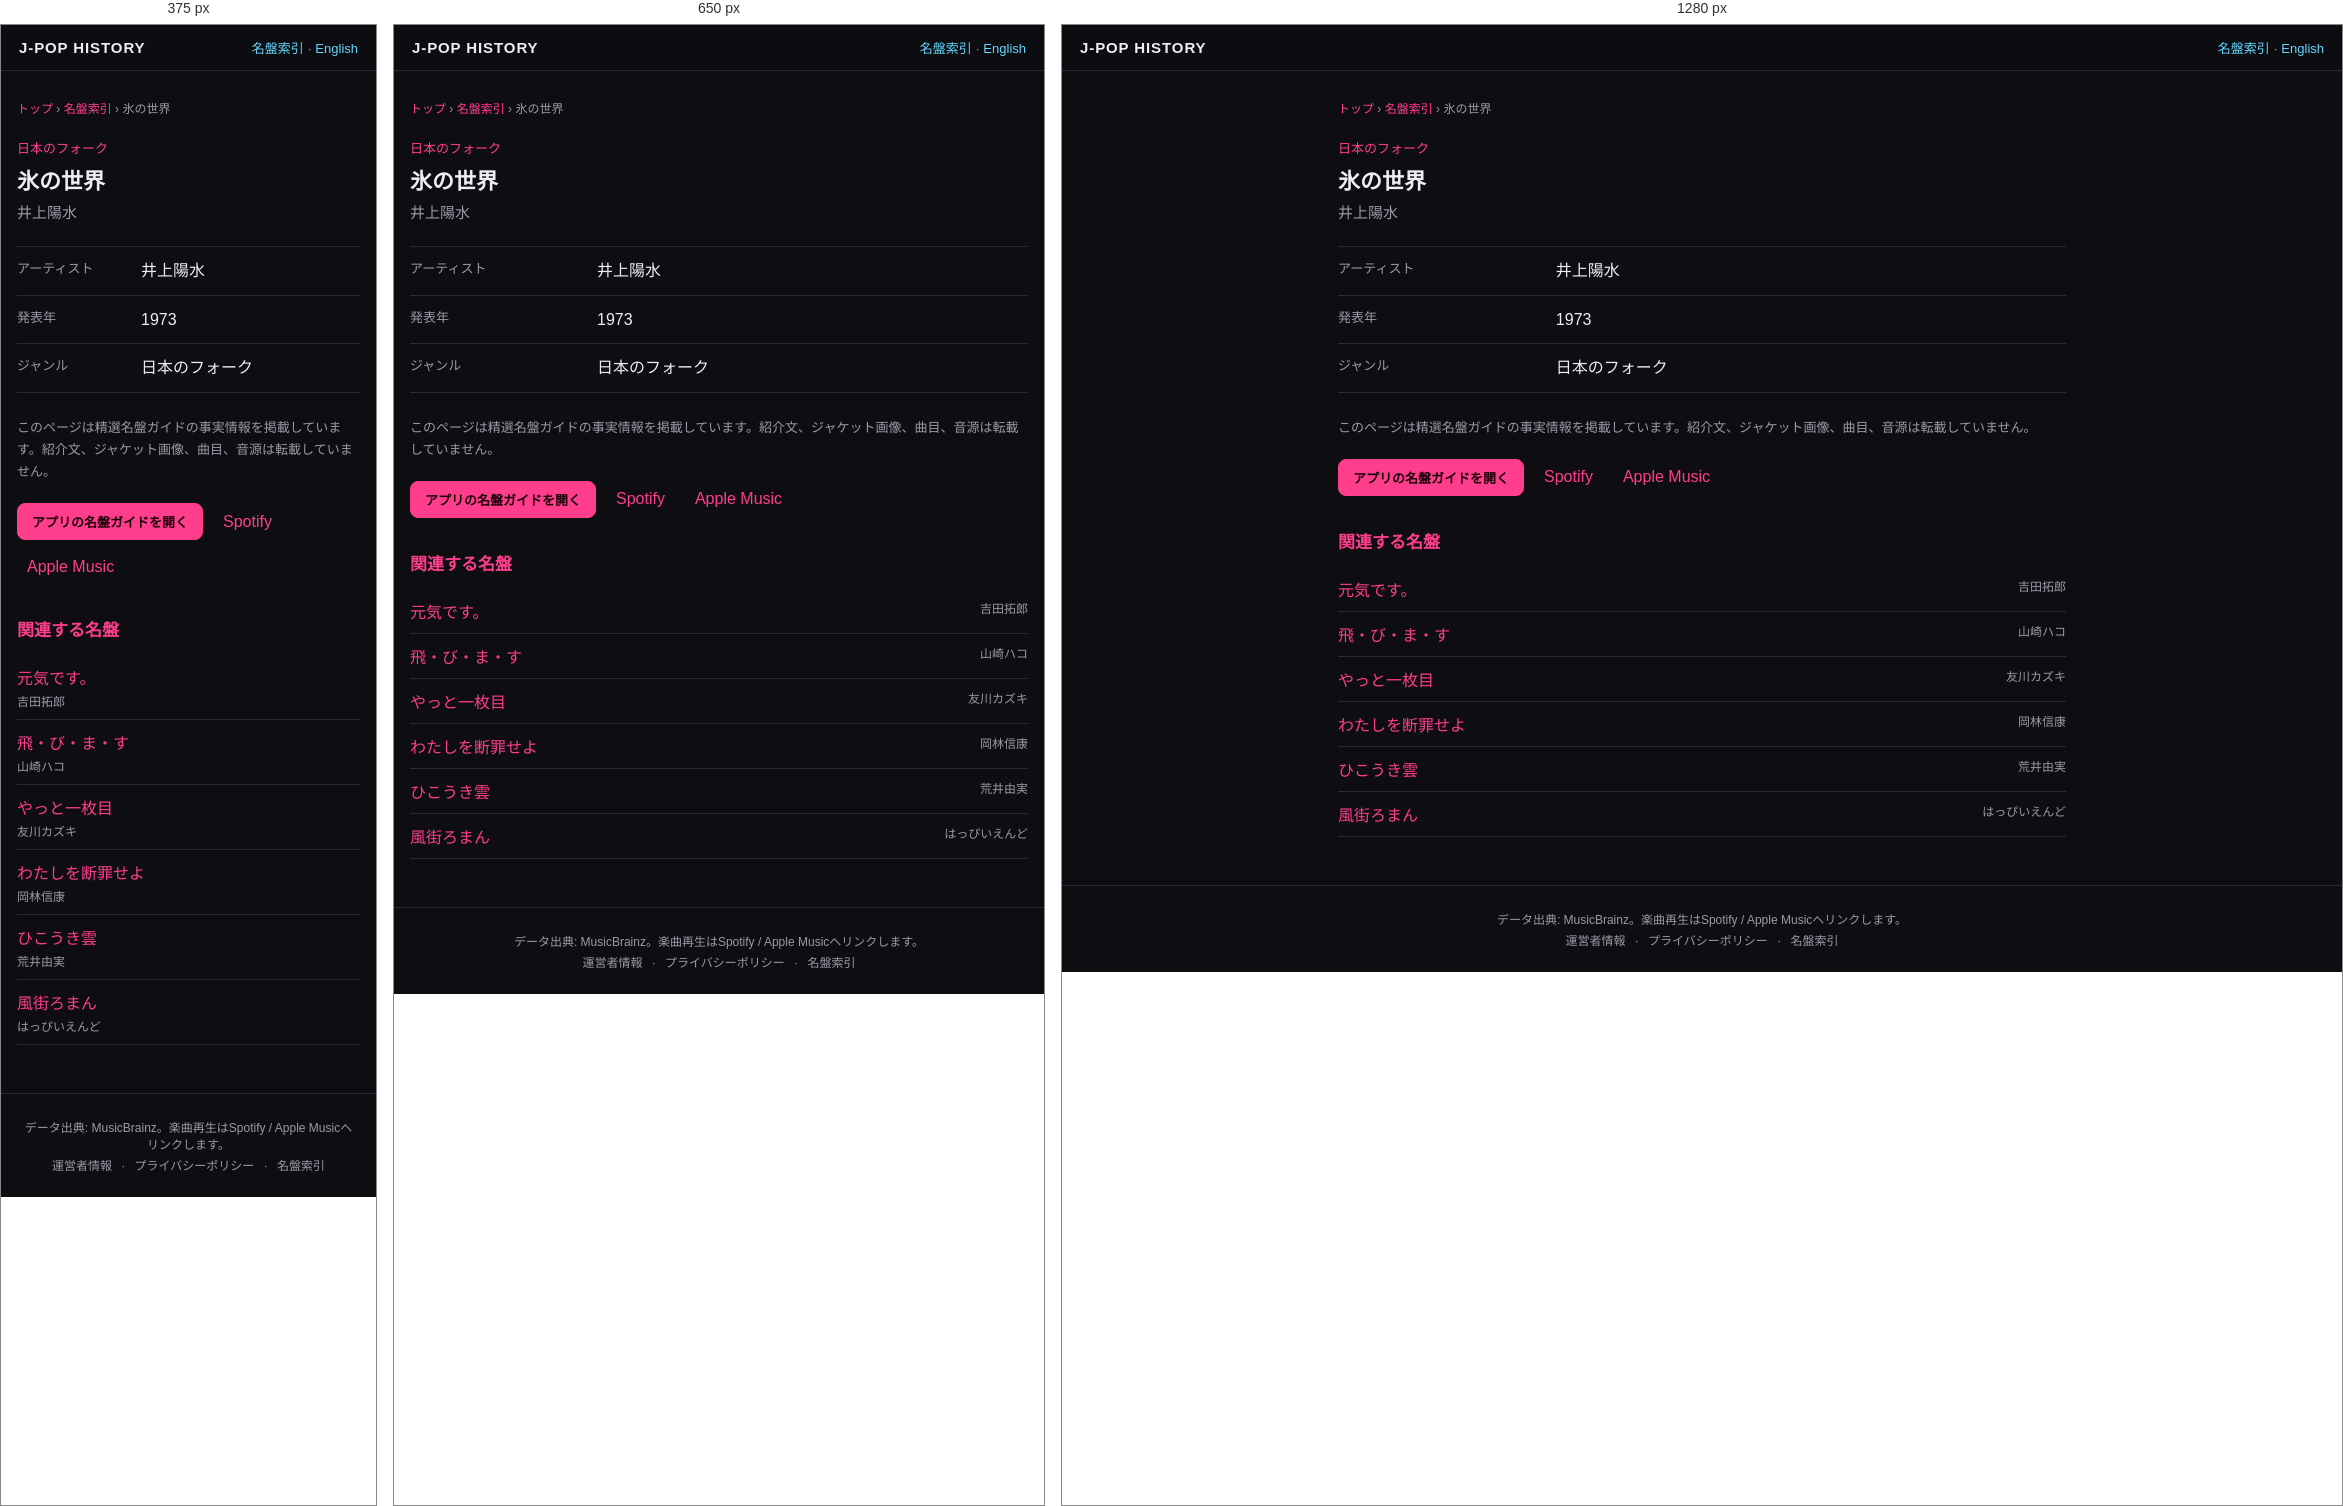
Rendered at 375 px, 650 px and 1280 px, left to right.

<!-- file: index.html -->
<!DOCTYPE html>
<html lang="ja">
<head>
<meta charset="UTF-8">
<meta name="viewport" content="width=device-width, initial-scale=1">
<title>氷の世界 — 井上陽水 (1973) | J-POP History</title>
<meta name="description" content="井上陽水『氷の世界』（1973年）のジャンルをJ-POP History名盤ガイドの事実情報で確認できます。">
<meta name="theme-color" content="#111318">
<link rel="canonical" href="https://kimuhixy.com/j-pop-history/items/yosui-inoue-kori-no-sekai-world-of-ice-1973/">
<link rel="alternate" hreflang="ja" href="https://kimuhixy.com/j-pop-history/items/yosui-inoue-kori-no-sekai-world-of-ice-1973/">
<link rel="alternate" hreflang="en" href="https://kimuhixy.com/j-pop-history/en/items/yosui-inoue-kori-no-sekai-world-of-ice-1973/">
<link rel="alternate" hreflang="x-default" href="https://kimuhixy.com/j-pop-history/items/yosui-inoue-kori-no-sekai-world-of-ice-1973/">
<meta property="og:type" content="music.album">
<meta property="og:site_name" content="J-POP History">
<meta property="og:title" content="氷の世界">
<meta property="og:description" content="井上陽水『氷の世界』（1973年）のジャンルをJ-POP History名盤ガイドの事実情報で確認できます。">
<meta property="og:url" content="https://kimuhixy.com/j-pop-history/items/yosui-inoue-kori-no-sekai-world-of-ice-1973/">
<meta property="og:image" content="https://kimuhixy.com/j-pop-history/icons/icon-512.png">
<meta name="twitter:card" content="summary_large_image">
<meta name="twitter:title" content="氷の世界">
<meta name="twitter:description" content="井上陽水『氷の世界』（1973年）のジャンルをJ-POP History名盤ガイドの事実情報で確認できます。">
<meta name="twitter:image" content="https://kimuhixy.com/j-pop-history/icons/icon-512.png">
<link rel="apple-touch-icon" href="../../icons/icon-192.png">
<link rel="stylesheet" href="../../css/style.css">
<script type="application/ld+json">{"@context":"https://schema.org","@graph":[{"@type":"WebSite","@id":"https://kimuhixy.com/j-pop-history/#website","url":"https://kimuhixy.com/j-pop-history/","name":"J-POP History","inLanguage":["ja","en"]},{"@type":"WebPage","@id":"https://kimuhixy.com/j-pop-history/items/yosui-inoue-kori-no-sekai-world-of-ice-1973/#webpage","url":"https://kimuhixy.com/j-pop-history/items/yosui-inoue-kori-no-sekai-world-of-ice-1973/","name":"氷の世界","inLanguage":"ja","isPartOf":{"@id":"https://kimuhixy.com/j-pop-history/#website"},"mainEntity":{"@id":"https://kimuhixy.com/j-pop-history/items/yosui-inoue-kori-no-sekai-world-of-ice-1973/#album"}},{"@type":"MusicAlbum","@id":"https://kimuhixy.com/j-pop-history/items/yosui-inoue-kori-no-sekai-world-of-ice-1973/#album","name":"氷の世界","byArtist":{"@type":"Person","name":"井上陽水"},"datePublished":"1973","genre":"日本のフォーク"},{"@type":"BreadcrumbList","itemListElement":[{"@type":"ListItem","position":1,"name":"トップ","item":"https://kimuhixy.com/j-pop-history/"},{"@type":"ListItem","position":2,"name":"名盤索引","item":"https://kimuhixy.com/j-pop-history/items/"},{"@type":"ListItem","position":3,"name":"氷の世界","item":"https://kimuhixy.com/j-pop-history/items/yosui-inoue-kori-no-sekai-world-of-ice-1973/"}]}]}</script>
</head>
<body class="pseo-body">
<header class="pseo-header"><a class="brand" href="../../">J-POP HISTORY</a><nav><a href="../">名盤索引</a> · <a href="https://kimuhixy.com/j-pop-history/en/items/yosui-inoue-kori-no-sekai-world-of-ice-1973/">English</a></nav></header>
<main class="pseo-main">
  <nav class="pseo-breadcrumb" aria-label="パンくずリスト"><a href="../../">トップ</a> › <a href="../">名盤索引</a> › <span>氷の世界</span></nav>
  <article>
    <p class="pseo-kicker">日本のフォーク</p>
    <h1 class="page-title">氷の世界</h1>
    <p class="pseo-artist">井上陽水</p>
    <dl class="pseo-facts"><div><dt>アーティスト</dt><dd>井上陽水</dd></div><div><dt>発表年</dt><dd>1973</dd></div><div><dt>ジャンル</dt><dd>日本のフォーク</dd></div></dl>
    <p class="pseo-source-note">このページは精選名盤ガイドの事実情報を掲載しています。紹介文、ジャケット画像、曲目、音源は転載していません。</p>
    <div class="pseo-actions"><a class="btn primary" href="../../#/guide">アプリの名盤ガイドを開く</a><a href="https://open.spotify.com/search/%E4%BA%95%E4%B8%8A%E9%99%BD%E6%B0%B4%20%E6%B0%B7%E3%81%AE%E4%B8%96%E7%95%8C" target="_blank" rel="noopener noreferrer">Spotify</a><a href="https://music.apple.com/jp/search?term=%E4%BA%95%E4%B8%8A%E9%99%BD%E6%B0%B4%20%E6%B0%B7%E3%81%AE%E4%B8%96%E7%95%8C" target="_blank" rel="noopener noreferrer">Apple Music</a></div>
  </article>
  <aside class="pseo-related"><h2>関連する名盤</h2><ul><li><a href="../takuro-yoshida-genki-desu-i-m-doing-fine-1972/">元気です。</a><span>吉田拓郎</span></li><li><a href="../hako-yamasaki-tobimasu-i-ll-fly-1975/">飛・び・ま・す</a><span>山崎ハコ</span></li><li><a href="../kazuki-tomokawa-yatto-ichimaime-finally-my-first-record-1975/">やっと一枚目</a><span>友川カズキ</span></li><li><a href="../nobuyasu-okabayashi-watashi-wo-danzai-seyo-condemn-me-1969/">わたしを断罪せよ</a><span>岡林信康</span></li><li><a href="../yumi-arai-hikoki-gumo-vapor-trail-1973/">ひこうき雲</a><span>荒井由実</span></li><li><a href="../happy-end-kazemachi-roman-1971/">風街ろまん</a><span>はっぴいえんど</span></li></ul></aside>
</main>
<footer class="app-footer"><p>データ出典: MusicBrainz。楽曲再生はSpotify / Apple Musicへリンクします。</p><p class="footer-links"><a href="../../about.html">運営者情報</a> · <a href="../../privacy.html">プライバシーポリシー</a> · <a href="../">名盤索引</a></p></footer>
<script type="module">import { initAds } from "../../js/ads.js"; initAds();</script>
</body>
</html>


/* @media block from style.css */
@media (max-width: 760px) {
  .nav-toggle { display: flex; }
  .main-nav {
    position: fixed;
    top: calc(57px + env(safe-area-inset-top));
    left: 0;
    right: 0;
    background: var(--bg-elevated);
    border-bottom: 1px solid var(--border);
    flex-direction: column;
    padding: 8px;
    padding-bottom: calc(8px + env(safe-area-inset-bottom));
    display: none;
    max-height: calc(100vh - 57px - env(safe-area-inset-top));
    overflow-y: auto;
  }
  .main-nav.open { display: flex; }
  .main-nav a { padding: 12px; font-size: 15px; }
}

/* @media block from style.css */
@media (max-width: 540px) { .pseo-related li, .pseo-index-group li { display: block; } .pseo-related li span, .pseo-index-group li span { display: block; margin-top: 3px; text-align: left; } }